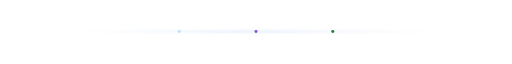
t = 0.00 s
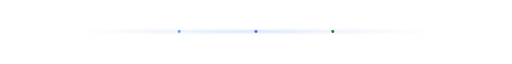
t = 0.90 s
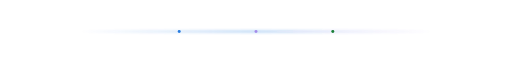
t = 2.10 s
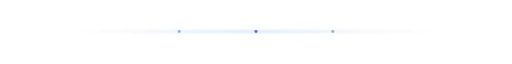
t = 3.00 s
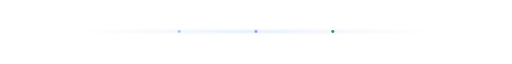
t = 3.90 s
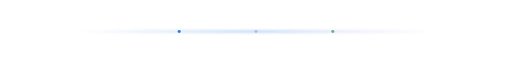
t = 5.10 s

The animated SVG that drew these frames (rendered in a browser with its animation timeline set to each time). Animation: 4 SMIL elements (animate=4); one cycle of 6.00 s, repeats indefinitely.

<svg xmlns="http://www.w3.org/2000/svg" width="1200" height="60" viewBox="0 0 1200 60" role="img" aria-label="辉光呼吸动画">
  <defs>
    <linearGradient id="pulseLine" x1="0" y1="0" x2="1" y2="0">
      <stop offset="0%" stop-color="#0969da" stop-opacity="0"/>
      <stop offset="50%" stop-color="#0969da" stop-opacity="1"/>
      <stop offset="100%" stop-color="#8250df" stop-opacity="0"/>
    </linearGradient>
    <filter id="pulseGlow" x="-20%" y="-400%" width="140%" height="900%">
      <feGaussianBlur stdDeviation="3.5"/>
    </filter>
  </defs>

  <rect x="180" y="28" width="840" height="2" rx="1" fill="url(#pulseLine)" filter="url(#pulseGlow)">
    <animate attributeName="opacity" values="0.35;1;0.35" dur="3.6s" repeatCount="indefinite"/>
  </rect>

  <!-- 三个节点依次点亮，像流水灯 -->
  <circle cx="420" cy="29" r="3.5" fill="#0969da">
    <animate attributeName="opacity" values="0.2;1;0.2" dur="3.6s" begin="0s" repeatCount="indefinite"/>
  </circle>
  <circle cx="600" cy="29" r="3.5" fill="#8250df">
    <animate attributeName="opacity" values="0.2;1;0.2" dur="3.6s" begin="1.2s" repeatCount="indefinite"/>
  </circle>
  <circle cx="780" cy="29" r="3.5" fill="#1a7f37">
    <animate attributeName="opacity" values="0.2;1;0.2" dur="3.6s" begin="2.4s" repeatCount="indefinite"/>
  </circle>
</svg>
